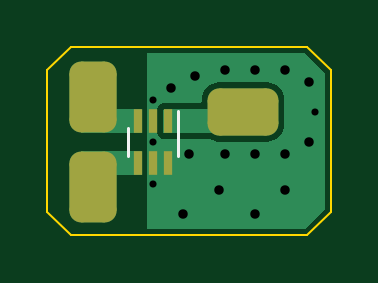
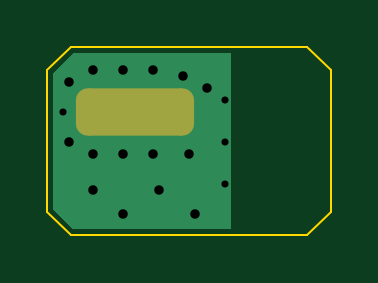
Circuit board: 11 layer files. Board 12.0 x 8.0 mm.
- bottom_copper: uHoubolt_PCB_Balun-B_Cu.gbr (2361 bytes)
- bottom_mask: uHoubolt_PCB_Balun-B_Mask.gbr (1234 bytes)
- paste: uHoubolt_PCB_Balun-B_Paste.gbr (519 bytes)
- bottom_silk: uHoubolt_PCB_Balun-B_Silkscreen.gbr (520 bytes)
- outline: uHoubolt_PCB_Balun-Edge_Cuts.gbr (949 bytes)
- top_copper: uHoubolt_PCB_Balun-F_Cu.gbr (7243 bytes)
- top_mask: uHoubolt_PCB_Balun-F_Mask.gbr (1609 bytes)
- paste: uHoubolt_PCB_Balun-F_Paste.gbr (719 bytes)
- top_silk: uHoubolt_PCB_Balun-F_Silkscreen.gbr (694 bytes)
- drill: uHoubolt_PCB_Balun-NPTH-drl.gbr (528 bytes)
- drill: uHoubolt_PCB_Balun-PTH-drl.gbr (1121 bytes)

=== bottom_copper: uHoubolt_PCB_Balun-B_Cu.gbr (2361 bytes, source withheld) ===
=== bottom_mask: uHoubolt_PCB_Balun-B_Mask.gbr (1234 bytes, source withheld) ===
=== paste: uHoubolt_PCB_Balun-B_Paste.gbr ===
%TF.GenerationSoftware,KiCad,Pcbnew,6.0.5-a6ca702e91~116~ubuntu20.04.1*%
%TF.CreationDate,2022-05-11T23:18:58+02:00*%
%TF.ProjectId,uHoubolt_PCB_Balun,75486f75-626f-46c7-945f-5043425f4261,rev?*%
%TF.SameCoordinates,Original*%
%TF.FileFunction,Paste,Bot*%
%TF.FilePolarity,Positive*%
%FSLAX46Y46*%
G04 Gerber Fmt 4.6, Leading zero omitted, Abs format (unit mm)*
G04 Created by KiCad (PCBNEW 6.0.5-a6ca702e91~116~ubuntu20.04.1) date 2022-05-11 23:18:58*
%MOMM*%
%LPD*%
G01*
G04 APERTURE LIST*
G04 APERTURE END LIST*
M02*

=== bottom_silk: uHoubolt_PCB_Balun-B_Silkscreen.gbr ===
%TF.GenerationSoftware,KiCad,Pcbnew,6.0.5-a6ca702e91~116~ubuntu20.04.1*%
%TF.CreationDate,2022-05-11T23:18:58+02:00*%
%TF.ProjectId,uHoubolt_PCB_Balun,75486f75-626f-46c7-945f-5043425f4261,rev?*%
%TF.SameCoordinates,Original*%
%TF.FileFunction,Legend,Bot*%
%TF.FilePolarity,Positive*%
%FSLAX46Y46*%
G04 Gerber Fmt 4.6, Leading zero omitted, Abs format (unit mm)*
G04 Created by KiCad (PCBNEW 6.0.5-a6ca702e91~116~ubuntu20.04.1) date 2022-05-11 23:18:58*
%MOMM*%
%LPD*%
G01*
G04 APERTURE LIST*
G04 APERTURE END LIST*
M02*

=== outline: uHoubolt_PCB_Balun-Edge_Cuts.gbr ===
%TF.GenerationSoftware,KiCad,Pcbnew,6.0.5-a6ca702e91~116~ubuntu20.04.1*%
%TF.CreationDate,2022-05-11T23:18:58+02:00*%
%TF.ProjectId,uHoubolt_PCB_Balun,75486f75-626f-46c7-945f-5043425f4261,rev?*%
%TF.SameCoordinates,Original*%
%TF.FileFunction,Profile,NP*%
%FSLAX46Y46*%
G04 Gerber Fmt 4.6, Leading zero omitted, Abs format (unit mm)*
G04 Created by KiCad (PCBNEW 6.0.5-a6ca702e91~116~ubuntu20.04.1) date 2022-05-11 23:18:58*
%MOMM*%
%LPD*%
G01*
G04 APERTURE LIST*
%TA.AperFunction,Profile*%
%ADD10C,0.100000*%
%TD*%
G04 APERTURE END LIST*
D10*
X165000000Y-85000000D02*
X165000000Y-79000000D01*
X164000000Y-78000000D02*
X154000000Y-78000000D01*
X164000000Y-86000000D02*
X165000000Y-85000000D01*
X153000000Y-79000000D02*
X153000000Y-85000000D01*
X154000000Y-78000000D02*
X153000000Y-79000000D01*
X154000000Y-86000000D02*
X164000000Y-86000000D01*
X165000000Y-79000000D02*
X164000000Y-78000000D01*
X153000000Y-85000000D02*
X154000000Y-86000000D01*
M02*

=== top_copper: uHoubolt_PCB_Balun-F_Cu.gbr (7243 bytes, source omitted) ===
=== top_mask: uHoubolt_PCB_Balun-F_Mask.gbr (1609 bytes, source withheld) ===
=== paste: uHoubolt_PCB_Balun-F_Paste.gbr ===
%TF.GenerationSoftware,KiCad,Pcbnew,6.0.5-a6ca702e91~116~ubuntu20.04.1*%
%TF.CreationDate,2022-05-11T23:18:58+02:00*%
%TF.ProjectId,uHoubolt_PCB_Balun,75486f75-626f-46c7-945f-5043425f4261,rev?*%
%TF.SameCoordinates,Original*%
%TF.FileFunction,Paste,Top*%
%TF.FilePolarity,Positive*%
%FSLAX46Y46*%
G04 Gerber Fmt 4.6, Leading zero omitted, Abs format (unit mm)*
G04 Created by KiCad (PCBNEW 6.0.5-a6ca702e91~116~ubuntu20.04.1) date 2022-05-11 23:18:58*
%MOMM*%
%LPD*%
G01*
G04 APERTURE LIST*
%ADD10R,0.350000X1.000000*%
G04 APERTURE END LIST*
D10*
%TO.C,U1*%
X158130000Y-81142000D03*
X157480000Y-81142000D03*
X156830000Y-81142000D03*
X156830000Y-82942000D03*
X157480000Y-82942000D03*
X158130000Y-82942000D03*
%TD*%
M02*

=== top_silk: uHoubolt_PCB_Balun-F_Silkscreen.gbr ===
%TF.GenerationSoftware,KiCad,Pcbnew,6.0.5-a6ca702e91~116~ubuntu20.04.1*%
%TF.CreationDate,2022-05-11T23:18:58+02:00*%
%TF.ProjectId,uHoubolt_PCB_Balun,75486f75-626f-46c7-945f-5043425f4261,rev?*%
%TF.SameCoordinates,Original*%
%TF.FileFunction,Legend,Top*%
%TF.FilePolarity,Positive*%
%FSLAX46Y46*%
G04 Gerber Fmt 4.6, Leading zero omitted, Abs format (unit mm)*
G04 Created by KiCad (PCBNEW 6.0.5-a6ca702e91~116~ubuntu20.04.1) date 2022-05-11 23:18:58*
%MOMM*%
%LPD*%
G01*
G04 APERTURE LIST*
%ADD10C,0.150000*%
%ADD11C,0.120000*%
G04 APERTURE END LIST*
D10*
%TO.C,*%
D11*
%TO.C,U1*%
X158530000Y-80742000D02*
X158530000Y-82642000D01*
X156430000Y-81442000D02*
X156430000Y-82642000D01*
%TD*%
M02*

=== drill: uHoubolt_PCB_Balun-NPTH-drl.gbr ===
%TF.GenerationSoftware,KiCad,Pcbnew,6.0.5-a6ca702e91~116~ubuntu20.04.1*%
%TF.CreationDate,2022-05-11T23:19:03+02:00*%
%TF.ProjectId,uHoubolt_PCB_Balun,75486f75-626f-46c7-945f-5043425f4261,rev?*%
%TF.SameCoordinates,Original*%
%TF.FileFunction,NonPlated,1,2,NPTH*%
%TF.FilePolarity,Positive*%
%FSLAX46Y46*%
G04 Gerber Fmt 4.6, Leading zero omitted, Abs format (unit mm)*
G04 Created by KiCad (PCBNEW 6.0.5-a6ca702e91~116~ubuntu20.04.1) date 2022-05-11 23:19:03*
%MOMM*%
%LPD*%
G01*
G04 APERTURE LIST*
G04 APERTURE END LIST*
M02*

=== drill: uHoubolt_PCB_Balun-PTH-drl.gbr ===
%TF.GenerationSoftware,KiCad,Pcbnew,6.0.5-a6ca702e91~116~ubuntu20.04.1*%
%TF.CreationDate,2022-05-11T23:19:03+02:00*%
%TF.ProjectId,uHoubolt_PCB_Balun,75486f75-626f-46c7-945f-5043425f4261,rev?*%
%TF.SameCoordinates,Original*%
%TF.FileFunction,Plated,1,2,PTH,Drill*%
%TF.FilePolarity,Positive*%
%FSLAX46Y46*%
G04 Gerber Fmt 4.6, Leading zero omitted, Abs format (unit mm)*
G04 Created by KiCad (PCBNEW 6.0.5-a6ca702e91~116~ubuntu20.04.1) date 2022-05-11 23:19:03*
%MOMM*%
%LPD*%
G01*
G04 APERTURE LIST*
%TA.AperFunction,ViaDrill*%
%ADD10C,0.300000*%
%TD*%
%TA.AperFunction,ViaDrill*%
%ADD11C,0.400000*%
%TD*%
G04 APERTURE END LIST*
D10*
X157480000Y-80264000D03*
X157480000Y-82042000D03*
X157480000Y-83820000D03*
X164338000Y-80772000D03*
D11*
X158242000Y-79756000D03*
X158750000Y-85090000D03*
X159004000Y-82550000D03*
X159258000Y-79248000D03*
X160274000Y-84074000D03*
X160528000Y-78994000D03*
X160528000Y-82550000D03*
X161798000Y-78994000D03*
X161798000Y-82550000D03*
X161798000Y-85090000D03*
X163068000Y-78994000D03*
X163068000Y-82550000D03*
X163068000Y-84074000D03*
X164084000Y-79502000D03*
X164084000Y-82042000D03*
M02*

